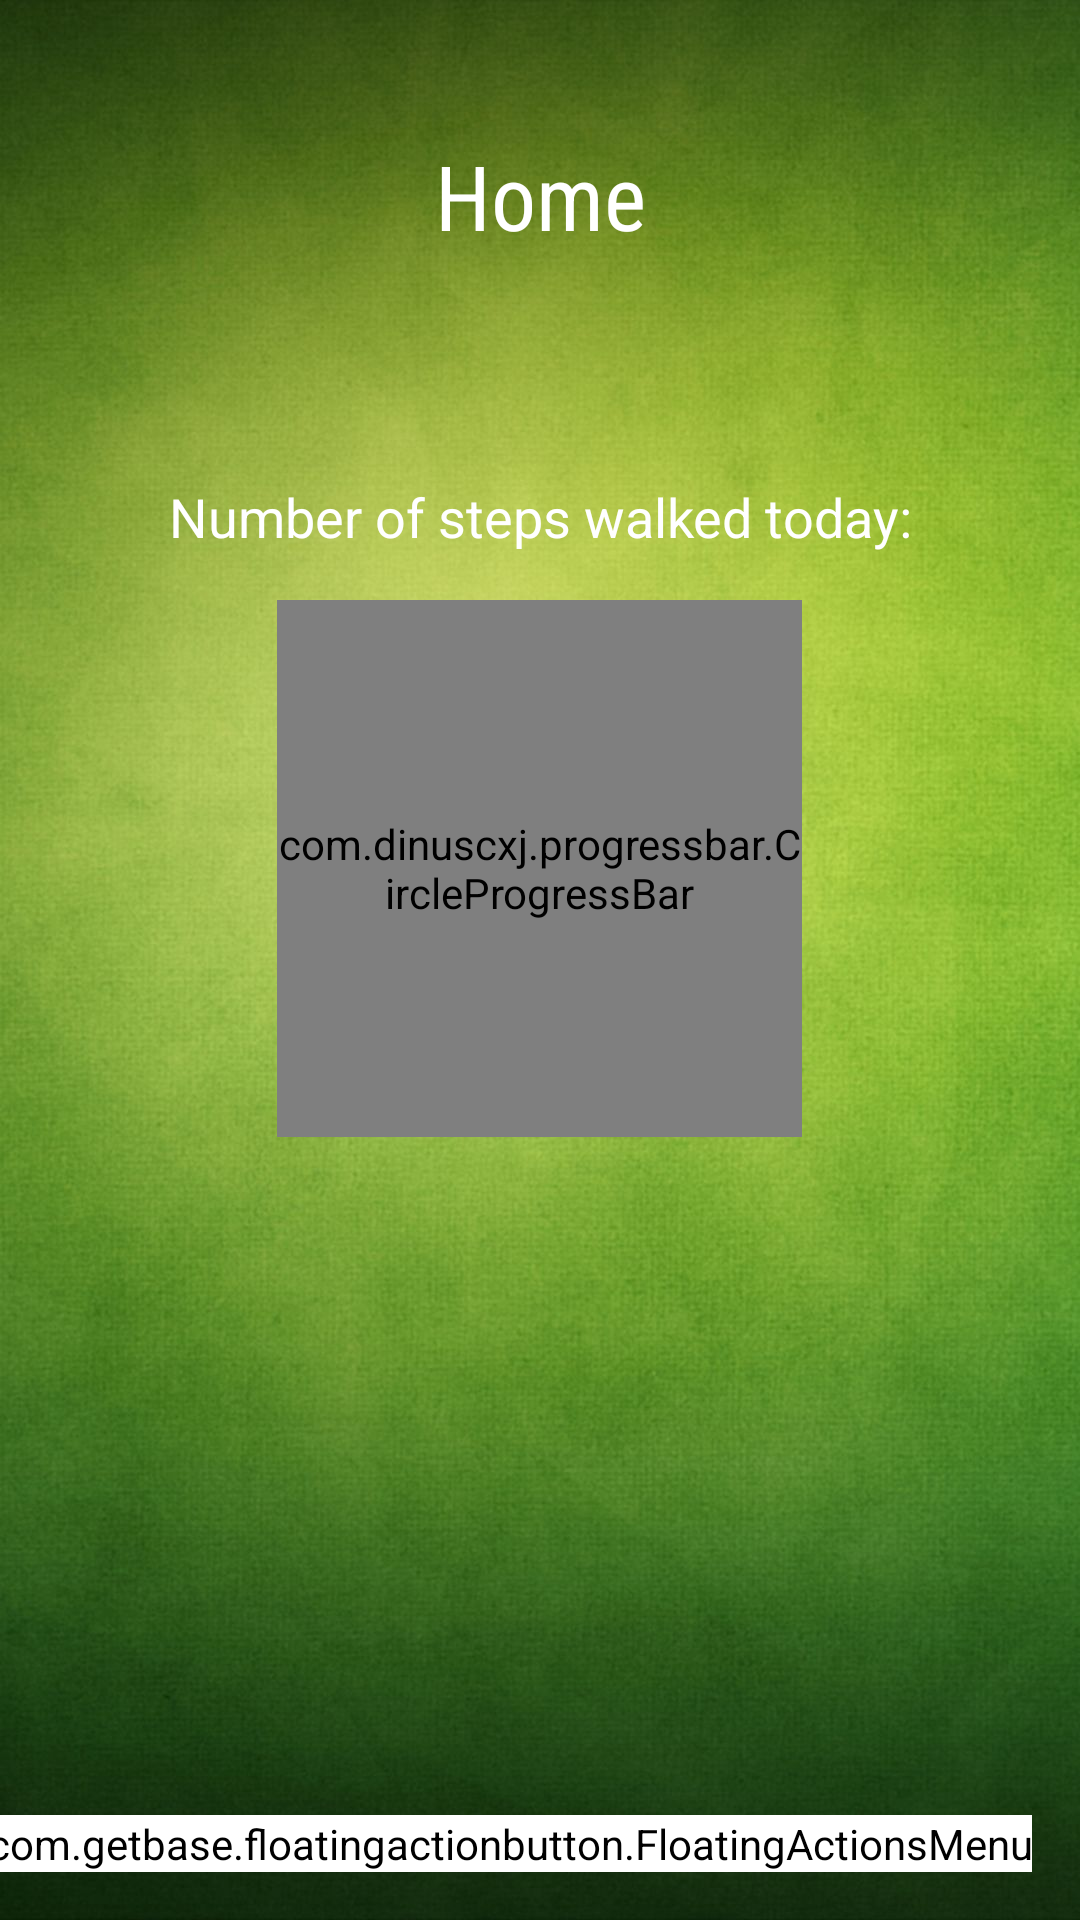

Write the Android layout XML for this screen, with the resource values it uses.
<!-- AndroidManifest.xml: application theme AppTheme -->
<!-- res/layout/fragment_home.xml -->
<?xml version="1.0" encoding="utf-8"?>
<android.support.constraint.ConstraintLayout
    xmlns:android="http://schemas.android.com/apk/res/android"
    xmlns:tools="http://schemas.android.com/tools"
    xmlns:fab = "http://schemas.android.com/apk/res-auto"
    android:layout_width="match_parent"
    android:layout_height="match_parent"
    xmlns:app="http://schemas.android.com/apk/res-auto"
    tools:context=".fragments.HomeFragment"
    android:background="@drawable/green_back">

    <LinearLayout
        android:layout_width="match_parent"
        android:layout_height="match_parent"
        android:orientation="vertical">

        <TextView
            android:id="@+id/textView"
            android:layout_width="match_parent"
            android:layout_height="wrap_content"
            android:layout_marginTop="45dp"
            android:background="@android:color/transparent"
            android:fontFamily="sans-serif-condensed"
            android:text="Home"
            android:gravity="center"
            android:textColor="@android:color/white"
            android:textSize="30sp"
            />

        <TextView
            android:id="@+id/tv_steps"
            android:layout_width="match_parent"
            android:layout_height="wrap_content"
            android:text="0"
            android:layout_marginTop="195dp"
            android:textAlignment="center"
            android:textColor="@android:color/white"
            android:textSize="18sp" />

    </LinearLayout>

    <LinearLayout
        android:layout_width="match_parent"
        android:layout_height="wrap_content">

        <TextView
            android:layout_width="match_parent"
            android:layout_height="wrap_content"
            android:text="Number of steps walked today:"
            android:layout_marginTop="160dp"
            android:textAlignment="center"
            android:textColor="@android:color/white"
            android:textSize="18sp" />

    </LinearLayout>

    <LinearLayout
        android:layout_width="match_parent"
        android:layout_height="wrap_content"
        android:orientation="vertical">

        <com.dinuscxj.progressbar.CircleProgressBar
            android:id="@+id/line_progress"
            android:layout_width="175dp"
            android:layout_height="179dp"
            android:max="2000"
            android:progressTint="@android:color/background_light"
            android:layout_marginTop="200dp"
            android:layout_gravity="center"

            app:draw_progress_text="false"
            app:progress_background_color="@android:color/transparent"
            app:progress_end_color="@android:color/background_light"
            app:progress_start_color="@android:color/background_light"
            app:progress_text_color="@android:color/background_light"
            app:progress_text_size="24sp"
            app:style="solid_line"
            android:layout_marginStart="8dp"
            android:layout_marginEnd="8dp" />
    </LinearLayout>

    <com.getbase.floatingactionbutton.FloatingActionsMenu
        android:id="@+id/home_floating_action_menu"
        android:layout_width="wrap_content"
        android:layout_height="wrap_content"
        android:layout_margin="16dp"
        android:backgroundTint="@color/white"
        app:layout_constraintBottom_toBottomOf="parent"
        app:layout_constraintRight_toRightOf="parent"
        fab:fab_addButtonColorNormal="@color/white"
        fab:fab_addButtonPlusIconColor="@color/colorAccent"
        fab:fab_addButtonSize="normal"
        fab:fab_addButtonStrokeVisible="false"
        fab:fab_expandDirection="up"
        fab:fab_labelStyle="@style/menu_labels_style"
        fab:fab_labelsPosition="left"
        fab:menu_backgroundColor="#ccffffff"
        fab:menu_colorNormal="#f17a0a"
        fab:menu_colorPressed="#f17a0a"
        fab:menu_colorRipple="#ccffffff"
        fab:menu_labels_colorNormal="#f17a0a"
        fab:menu_labels_colorPressed="#f17a0a"
        fab:menu_labels_colorRipple="#ccffffff">

        <com.getbase.floatingactionbutton.FloatingActionButton
            android:id="@+id/add_food_auto"
            android:layout_width="wrap_content"
            android:layout_height="wrap_content"
            fab:fab_stroke_visible="true"
            fab:fab_title="Add Meal using AI"

            android:src="@drawable/fab_add"
            fab:fab_colorNormal="@color/colorAccent"
            fab:fab_colorPressed="@color/colorAccent"
            fab:fab_colorRipple="@color/colorAccent"/>

        <com.getbase.floatingactionbutton.FloatingActionButton
            android:id="@+id/add_food_manual"
            android:layout_width="wrap_content"
            android:layout_height="wrap_content"
            fab:fab_stroke_visible="true"
            fab:fab_title="Add Meal Manually"

            android:src="@drawable/fab_add"
            fab:fab_colorNormal="@color/colorAccent"
            fab:fab_colorPressed="@color/colorAccent"
            fab:fab_colorRipple="@color/colorAccent"/>

        <com.getbase.floatingactionbutton.FloatingActionButton
            android:id="@+id/open_maps"
            android:layout_width="wrap_content"
            android:layout_height="wrap_content"
            fab:fab_stroke_visible="true"
            fab:fab_title="Go for a Run"

            android:src="@drawable/ic_remove_black_24dp"
            fab:fab_colorNormal="@color/colorAccent"
            fab:fab_colorPressed="@color/colorAccent"
            fab:fab_colorRipple="@color/colorAccent"/>

        <com.getbase.floatingactionbutton.FloatingActionButton
            android:id="@+id/update_weight"
            android:layout_width="wrap_content"
            android:layout_height="wrap_content"
            fab:fab_stroke_visible="true"
            fab:fab_title="Update Weight"

            android:src="@drawable/ic_person_black_24dp"
            fab:fab_colorNormal="@color/colorAccent"
            fab:fab_colorPressed="@color/colorAccent"
            fab:fab_colorRipple="@color/colorAccent"/>

    </com.getbase.floatingactionbutton.FloatingActionsMenu>


</android.support.constraint.ConstraintLayout>
<!-- resources referenced by this layout -->
<resources>
  <color name="colorAccent">#1a7110</color>
  <color name="white">#FFF</color>
  <!-- drawable green_back: jpg bitmap (drawable, 157043 bytes) -->
  <style name="menu_labels_style">
          <item name="android:color">@color/white</item>
          <item name="android:textColor">@color/white</item>
      </style>
  <style name="AppTheme" parent="Theme.AppCompat.Light.NoActionBar">
          
          <item name="colorPrimary">@color/colorPrimary</item>
          <item name="colorPrimaryDark">@color/colorPrimaryDark</item>
          <item name="colorAccent">@color/colorAccent</item>
          <item name="android:windowTranslucentStatus">true</item>
      </style>
  <color name="colorPrimary">#58ae46</color>
  <color name="colorPrimaryDark">#20ab20</color>
</resources>
